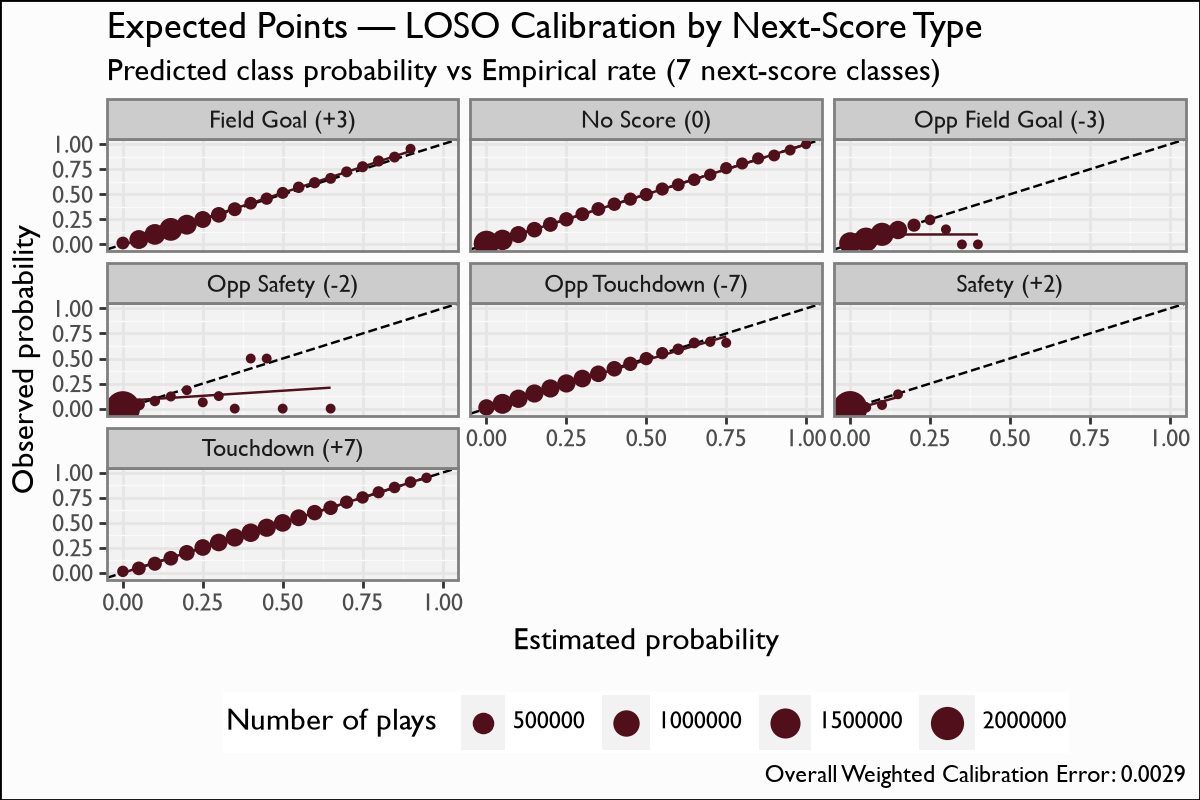

The file beside this chart, header and first rows:
by, bin, n_plays, actual
Field Goal (+3), 0.0, 31054, 0.01401
Field Goal (+3), 0.05, 301786, 0.04877
Field Goal (+3), 0.1, 431867, 0.1
Field Goal (+3), 0.15, 613490, 0.15
Field Goal (+3), 0.2, 368643, 0.1969
Field Goal (+3), 0.25, 182776, 0.2487
Field Goal (+3), 0.3, 121679, 0.2953
Field Goal (+3), 0.35, 60333, 0.3513
Field Goal (+3), 0.4, 30241, 0.4113
Field Goal (+3), 0.45, 21836, 0.4567
Field Goal (+3), 0.5, 15924, 0.5145
Field Goal (+3), 0.55, 9590, 0.5704
Field Goal (+3), 0.6, 6776, 0.6159
Field Goal (+3), 0.65, 4279, 0.6593
Field Goal (+3), 0.7, 4375, 0.7243
Field Goal (+3), 0.75, 5104, 0.7755
Field Goal (+3), 0.8, 5938, 0.8326
Field Goal (+3), 0.85, 3872, 0.8719
Field Goal (+3), 0.9, 44, 0.9545
No Score (0), 0.0, 885781, 0.009897
No Score (0), 0.05, 411258, 0.04501
No Score (0), 0.1, 188911, 0.0982
No Score (0), 0.15, 120371, 0.1472
No Score (0), 0.2, 91651, 0.1994
No Score (0), 0.25, 75621, 0.2508
No Score (0), 0.3, 58280, 0.3021
No Score (0), 0.35, 58399, 0.3533
No Score (0), 0.4, 47276, 0.4015
No Score (0), 0.45, 41247, 0.4522
No Score (0), 0.5, 41268, 0.4978
No Score (0), 0.55, 39583, 0.553
No Score (0), 0.6, 34313, 0.596
No Score (0), 0.65, 27801, 0.6461
No Score (0), 0.7, 22101, 0.6951
No Score (0), 0.75, 19452, 0.7616
No Score (0), 0.8, 18297, 0.8081
No Score (0), 0.85, 19126, 0.8585
No Score (0), 0.9, 14712, 0.8878
No Score (0), 0.95, 4116, 0.9419
No Score (0), 1.0, 43, 1.0
Opp Field Goal (-3), 0.0, 523044, 0.01288
Opp Field Goal (-3), 0.05, 739085, 0.04785
Opp Field Goal (-3), 0.1, 647944, 0.1006
Opp Field Goal (-3), 0.15, 268500, 0.1439
Opp Field Goal (-3), 0.2, 38477, 0.1918
Opp Field Goal (-3), 0.25, 2513, 0.2451
Opp Field Goal (-3), 0.3, 40, 0.15
Opp Field Goal (-3), 0.35, 3, 0.0
Opp Field Goal (-3), 0.4, 1, 0.0
Opp Safety (-2), 0.0, 2200424, 0.002432
Opp Safety (-2), 0.05, 17534, 0.04163
Opp Safety (-2), 0.1, 1479, 0.07573
Opp Safety (-2), 0.15, 99, 0.1212
Opp Safety (-2), 0.2, 38, 0.1842
Opp Safety (-2), 0.25, 16, 0.0625
Opp Safety (-2), 0.3, 8, 0.125
Opp Safety (-2), 0.35, 2, 0.0
Opp Safety (-2), 0.4, 2, 0.5
Opp Safety (-2), 0.45, 2, 0.5
Opp Safety (-2), 0.5, 2, 0.0
... 41 more rows
